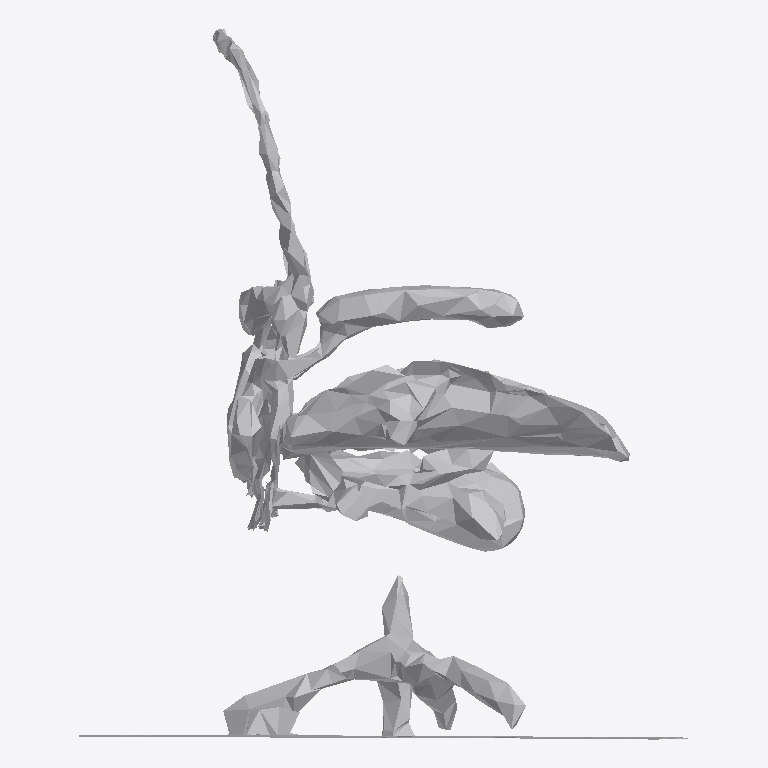
Plan cut of the same IFC building model at storey 'Ground Floor' (level 0.00 m, cut at 1.40 m), seen from above with north up, elements coloured by IFC class: 1 other element (light grey). No cut surface shows.
Extent 1.6 m × 1.9 m × 1.7 m (x, y, z). Storeys (1): Ground Floor at 0.00 m. Elements (1): 1 IfcFurniture.

HEADER;
FILE_DESCRIPTION(('ViewDefinition [CoordinationView]'),'2;1');
FILE_NAME('','2026-07-12T08:53:52',(''),(''),'IfcOpenShell 0.8.0','IfcOpenShell 0.8.0','');
FILE_SCHEMA(('IFC4'));
ENDSEC;
DATA;
#17=IFCPROJECT('1unVx7HC54MxGllH7sUHLR',#5,'Office Project',$,$,$,$,(#15),#10);
#20=IFCSITE('0dVldaOs50H8u14K1zmB4W',#5,'Site',$,$,#19,$,$,.ELEMENT.,$,$,$,$,$);
#22=IFCBUILDING('2CTsWFkULAu8jiywFSBLve',#5,'Building',$,$,#21,$,$,.ELEMENT.,$,$,$);
#24=IFCBUILDINGSTOREY('0YmWlq5XH1$A_nnWuIklKD',#5,'Ground Floor',$,$,#23,$,$,.ELEMENT.,0.0);
#35=IFCFURNITURE('1abXJDjUTChQxDccj$jEht',#5,'list01_office_chair',$,$,#34,#31,$,$);
ENDSEC;
